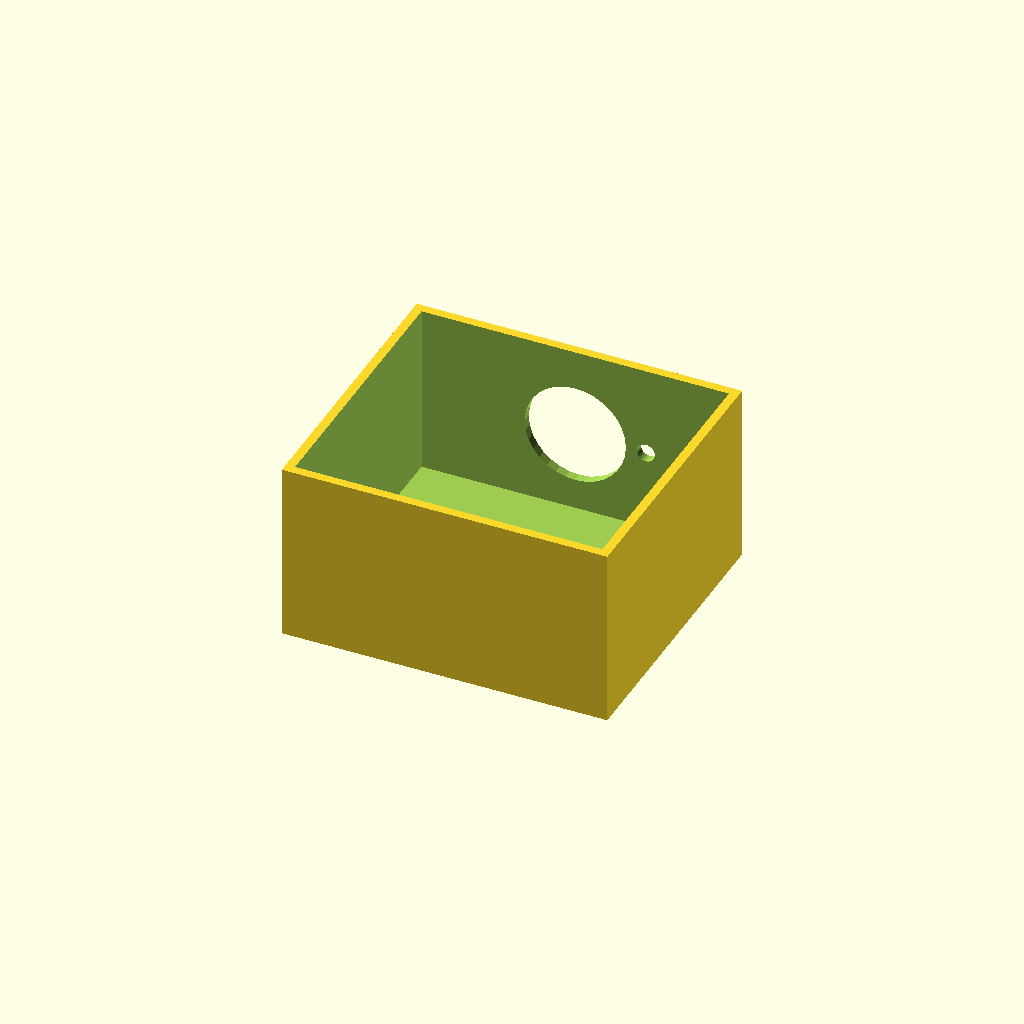
Cell 1 — every parameter at its default value.
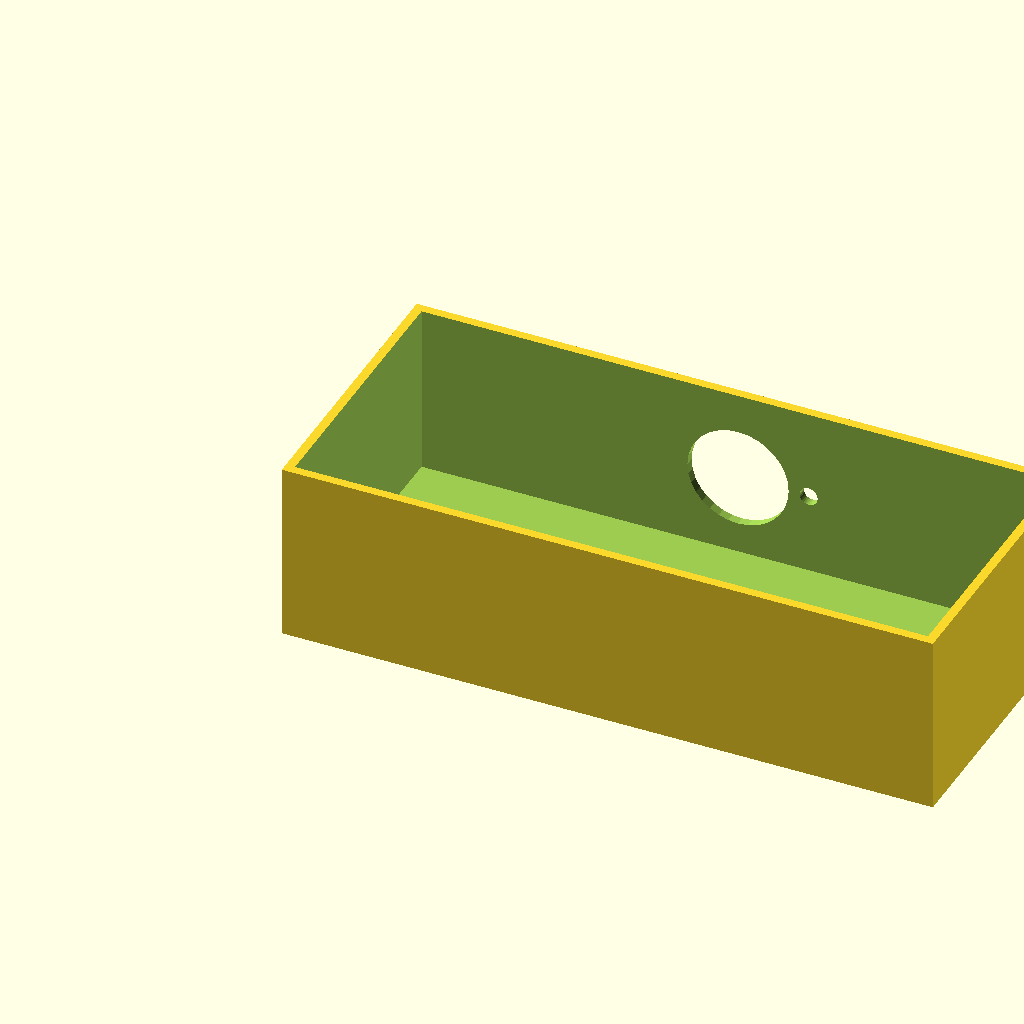
Cell 2 — box_l set to 180, the other parameters unchanged.
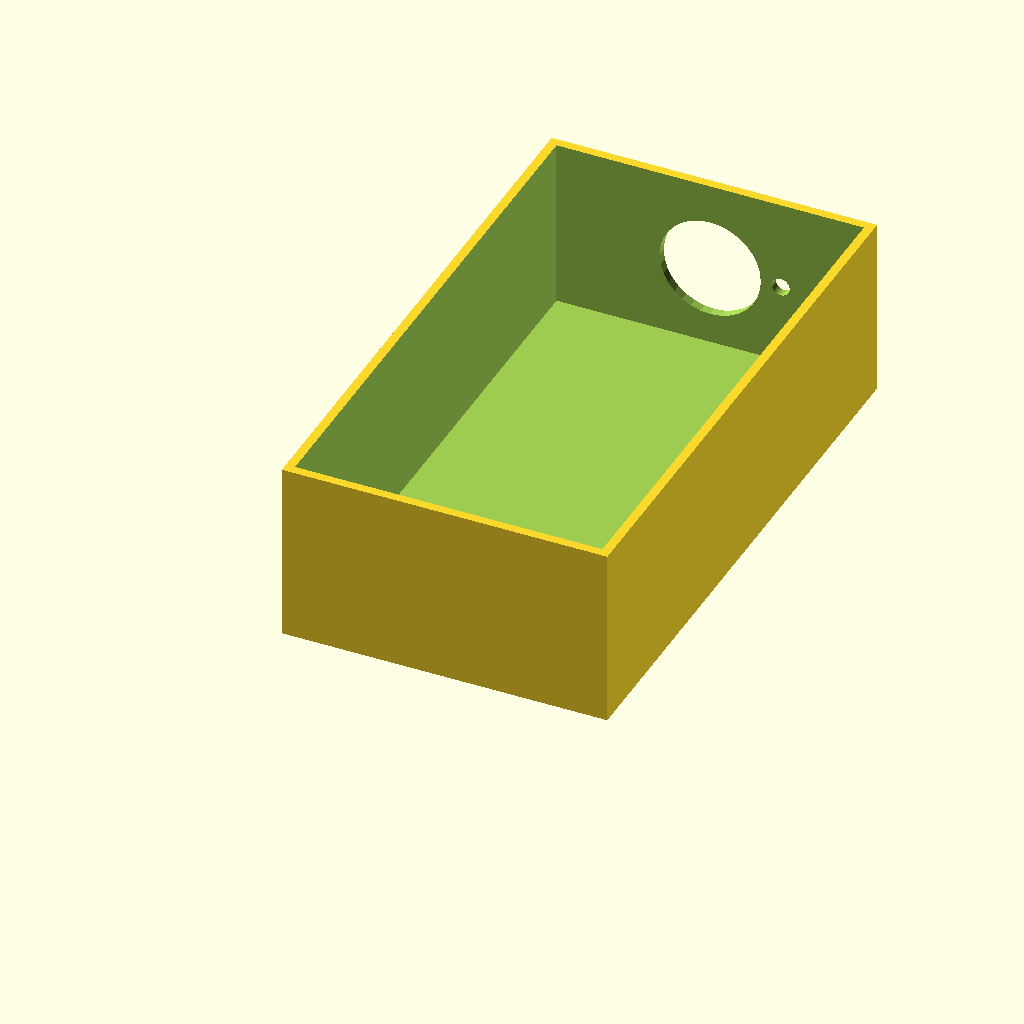
Cell 3: the same model with box_w = 160.
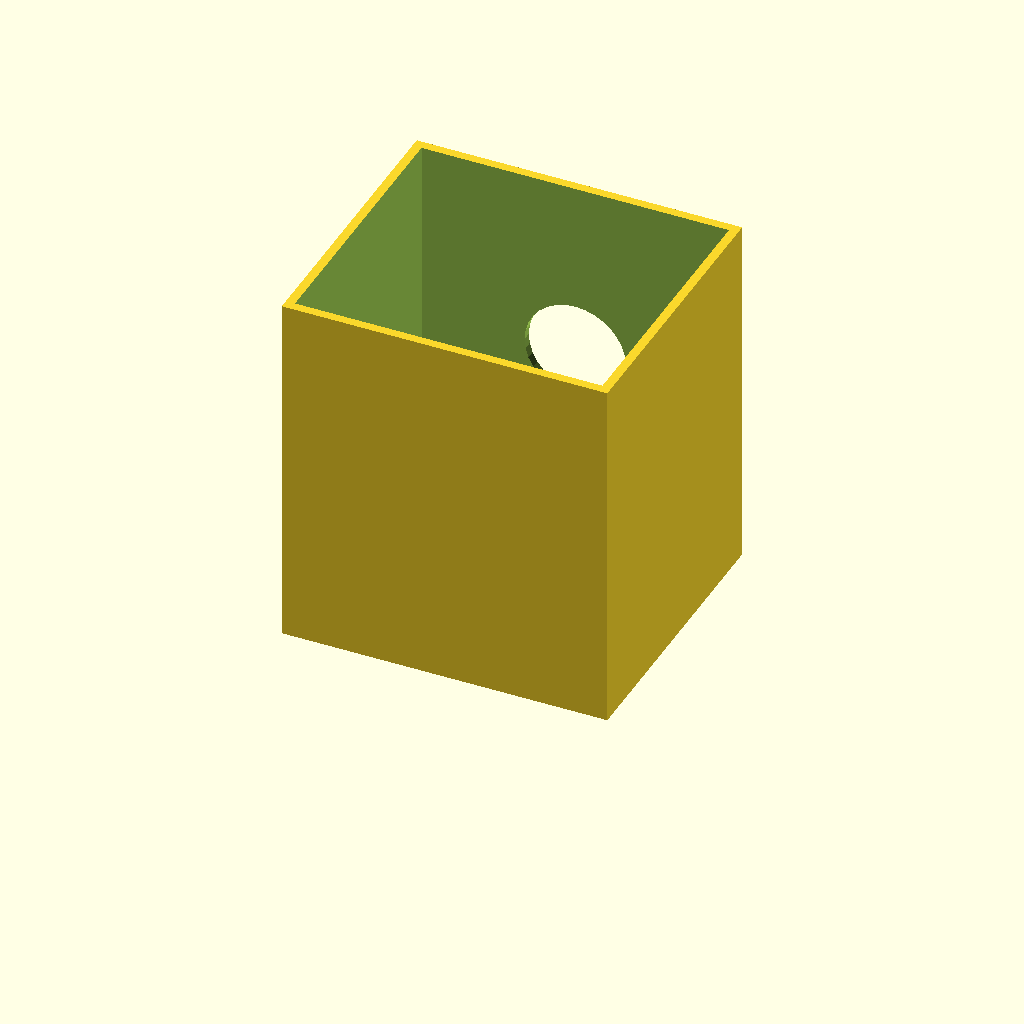
Cell 4: the same model with box_h = 100.
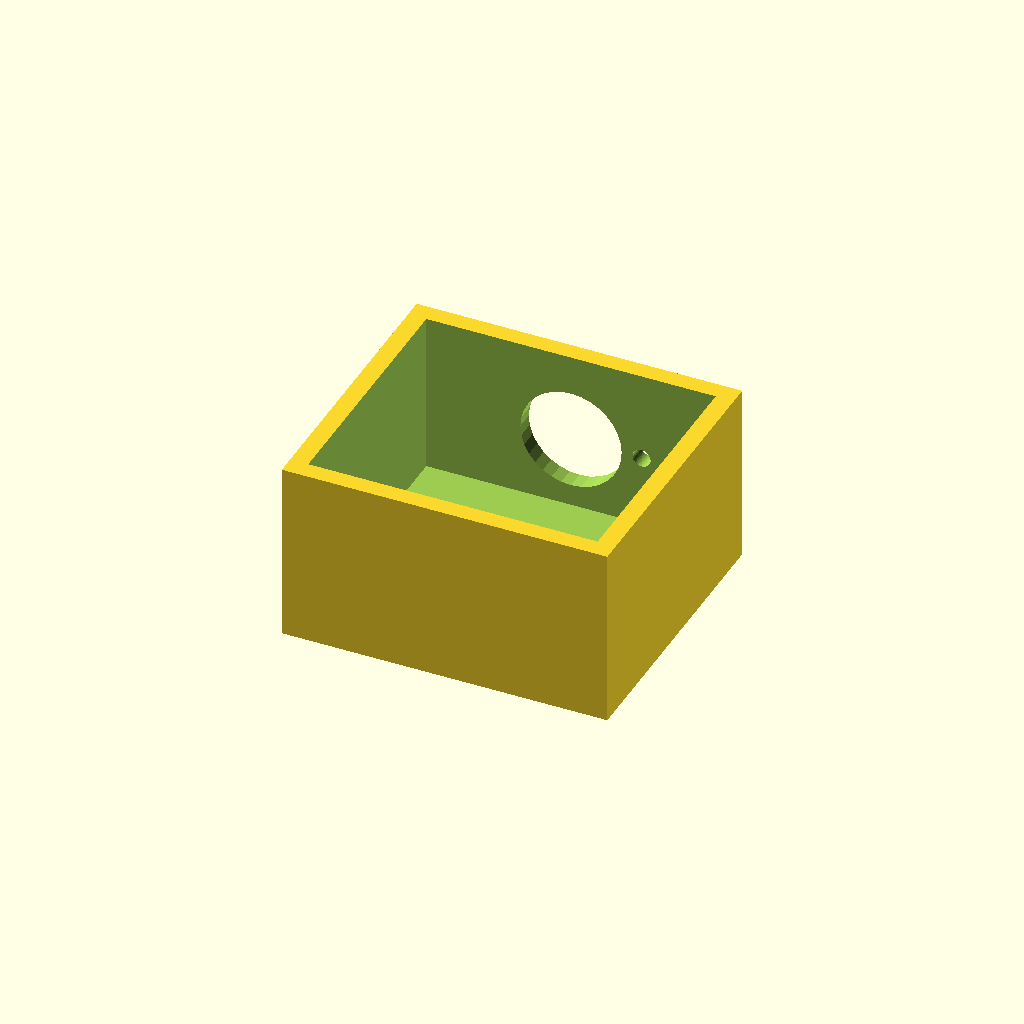
Cell 5: the same model with wall_t = 5.
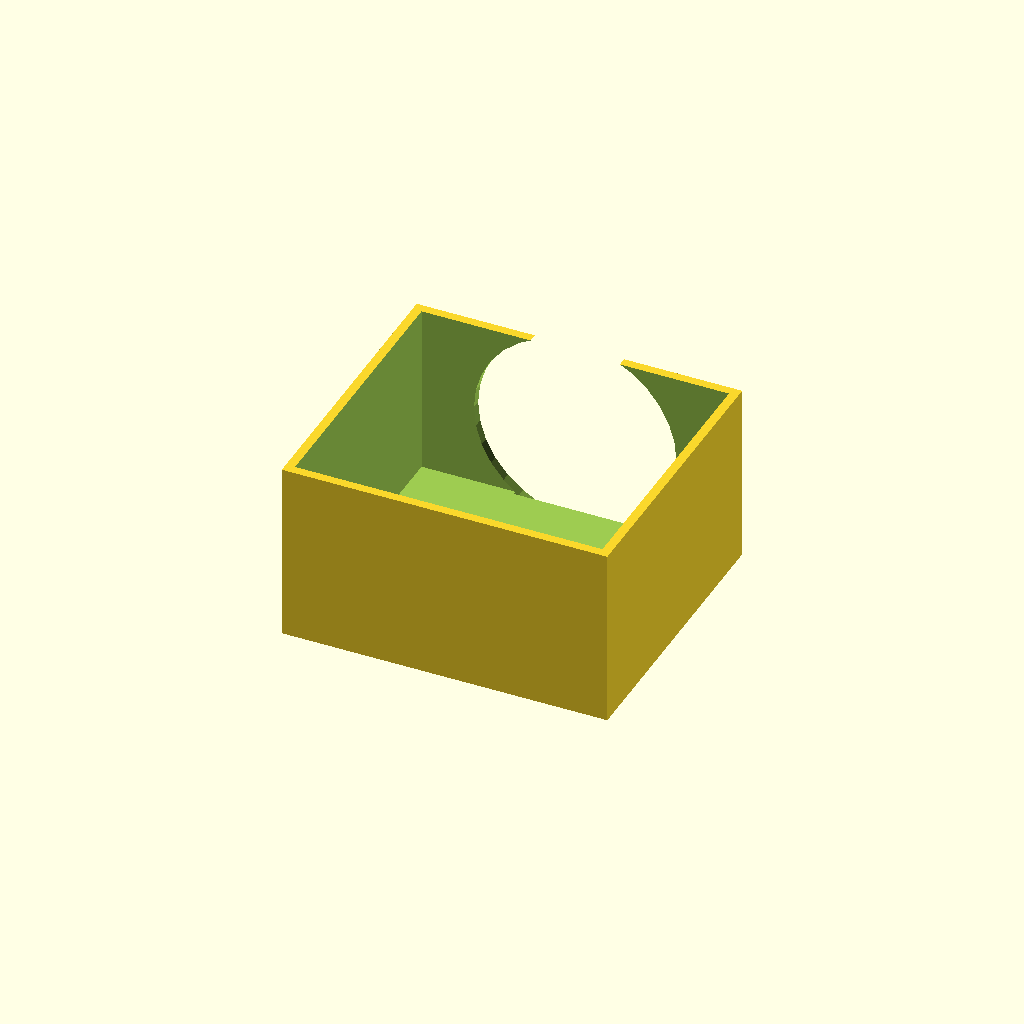
Cell 6: vent_d = 56 (everything else at default).
One fixed orthographic camera (rotation 55°, 0°, 25°; colour scheme Cornfield) for every cell.
OpenSCAD source file optional_data/data/solid2/ventbox/part_0226.scad:
$fn = 32;

// ----------------------------------------------------------------------
// Vent box: roundvent enclosure
// ----------------------------------------------------------------------

// --- parameters (mm) ---
box_l = 90;               // box length, X
box_w = 80;               // box width, Y
box_h = 50;               // box height, Z
wall_t = 2.5;             // shell wall thickness
vent_d = 28;              // central vent diameter
ring_d = 5;               // ring hole diameter
n_ring = 6;               // holes in the ring
ring_r = 19.5;            // ring radius

ring_step = 360 / n_ring;  // ring hole angular step

difference() {
  cube([box_l, box_w, box_h]);
  translate([wall_t, wall_t, wall_t])
    cube([box_l - 2 * wall_t, box_w - 2 * wall_t, box_h]);
  translate([box_l / 2, box_w - wall_t - 1, box_h / 2])
    rotate([-90, 0, 0]) cylinder(h = wall_t + 2, d = vent_d);
  for (i = [0 : n_ring - 1])
    translate([box_l / 2, box_w - wall_t - 1, box_h / 2])
      rotate([0, 0, i * ring_step])
        translate([ring_r, 0, 0]) rotate([-90, 0, 0])
          cylinder(h = wall_t + 2, d = ring_d);
}
Parameter table extracted from the source (name, type, default, range or options):
box_l: number, default 90
box_w: number, default 80
box_h: number, default 50
wall_t: number, default 2.5
vent_d: number, default 28
ring_d: number, default 5
n_ring: number, default 6
ring_r: number, default 19.5
